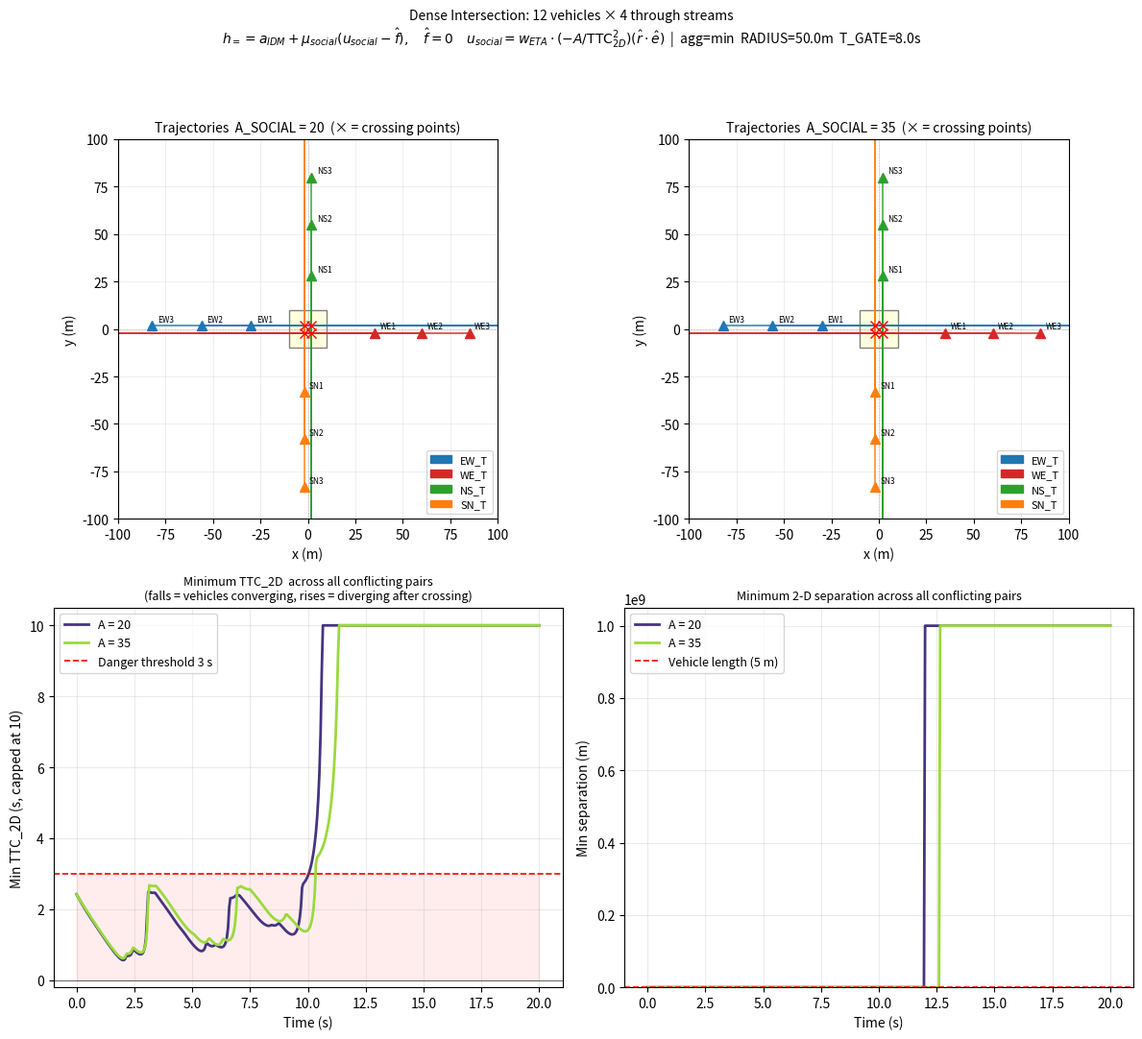

This figure's Python source:
"""
demo_social_dense.py

Multi-vehicle dense-traffic simulation of the 2-D social force.
12 vehicles spread across all 4 through-movement streams.

Lane layout (right-hand traffic):
  EW_T  y = +2 m   heading East   (+1,  0)
  WE_T  y = -2 m   heading West   (-1,  0)
  NS_T  x = +2 m   heading South  ( 0, -1)
  SN_T  x = -2 m   heading North  ( 0, +1)

Crossing points (lane-lane intersections, not all at origin):
  EW_T × NS_T  →  (+2, +2)
  EW_T × SN_T  →  (-2, +2)
  WE_T × NS_T  →  (+2, -2)
  WE_T × SN_T  →  (-2, -2)

Each vehicle:
  • Gets same-stream IDM car-following (base acceleration).
  • Gets cross-stream 2-D social force (h_= kernel anchor, f̂=0).
  • Total  h_= = IDM_follow  +  μ_social·(u_social − 0)

Runs for A_SOCIAL ∈ {10, 20} and compares:
  • 2-D trajectories (side-by-side)
  • Min TTC_2D over time (across all conflicting pairs)
  • Per-pair collision table
"""

from __future__ import annotations
import numpy as np
import matplotlib.pyplot as plt
import matplotlib.cm as cm
from dataclasses import dataclass, field

# ── constants ───────────────────────────────────────────────────────────────────
RADIUS      = 50.0    # m    social-force radius
T_GATE      = 8.0     # s    membership ramp-off (earlier activation)
_EPS_TTC    = 0.05    # s
VEH_LEN     = 5.0     # m    vehicle length (for collision / clearance checks)
BOX_HALF    = 10.0    # m    half-width of intersection box (cleared = past this)
B_MAX       = 3.0     # m/s² max social-force braking per rival
A_ACC_MAX   = 1.0     # m/s² max social-force acceleration (passer boost)

DT   = 0.05
T    = 20.0

A_VALUES = [20.0, 35.0]

# ── stream geometry ─────────────────────────────────────────────────────────────
HEADINGS = {
    'EW_T': np.array([ 1.0,  0.0]),
    'WE_T': np.array([-1.0,  0.0]),
    'NS_T': np.array([ 0.0, -1.0]),
    'SN_T': np.array([ 0.0,  1.0]),
}

STREAM_COLORS = {
    'EW_T': '#1f77b4',   # blue
    'WE_T': '#d62728',   # red
    'NS_T': '#2ca02c',   # green
    'SN_T': '#ff7f0e',   # orange
}

# Through-movement conflict graph (from conflict.py logic)
CROSS_CONFLICTS = {
    'EW_T': {'NS_T', 'SN_T'},
    'WE_T': {'NS_T', 'SN_T'},
    'NS_T': {'EW_T', 'WE_T'},
    'SN_T': {'EW_T', 'WE_T'},
}

# Fixed lane-intersection points for each (ego_stream, rival_stream) pair
CROSSING_LOOKUP: dict[tuple[str, str], tuple[float, float]] = {
    ('EW_T', 'NS_T'): ( 2.0,  2.0),
    ('EW_T', 'SN_T'): (-2.0,  2.0),
    ('WE_T', 'NS_T'): ( 2.0, -2.0),
    ('WE_T', 'SN_T'): (-2.0, -2.0),
    ('NS_T', 'EW_T'): ( 2.0,  2.0),
    ('NS_T', 'WE_T'): ( 2.0, -2.0),
    ('SN_T', 'EW_T'): (-2.0,  2.0),
    ('SN_T', 'WE_T'): (-2.0, -2.0),
}

# ── initial vehicle specs ───────────────────────────────────────────────────────
# (stream, x0, y0, v0, label)
# EW_T: y=+2, heading East  — x increases toward intersection (x~+2 is conflict zone)
# WE_T: y=-2, heading West  — x decreases toward intersection (x~-2 is conflict zone)
# NS_T: x=+2, heading South — y decreases toward intersection (y~+2 is conflict zone)
# SN_T: x=-2, heading North — y increases toward intersection (y~-2 is conflict zone)
VEHICLE_SPECS = [
    # EW_T  — 3 vehicles approaching from the west
    ('EW_T', -30.0,  2.0, 13.0, 'EW1'),
    ('EW_T', -56.0,  2.0, 11.0, 'EW2'),
    ('EW_T', -82.0,  2.0, 12.5, 'EW3'),

    # WE_T  — 3 vehicles approaching from the east
    ('WE_T',  35.0, -2.0, 12.0, 'WE1'),
    ('WE_T',  60.0, -2.0, 13.0, 'WE2'),
    ('WE_T',  85.0, -2.0, 11.5, 'WE3'),

    # NS_T  — 3 vehicles approaching from the north
    ('NS_T',  2.0,  28.0, 11.0, 'NS1'),
    ('NS_T',  2.0,  55.0, 12.5, 'NS2'),
    ('NS_T',  2.0,  80.0, 13.0, 'NS3'),

    # SN_T  — 3 vehicles approaching from the south
    ('SN_T', -2.0, -33.0, 12.0, 'SN1'),
    ('SN_T', -2.0, -58.0, 11.0, 'SN2'),
    ('SN_T', -2.0, -83.0, 12.5, 'SN3'),
]


# ── vehicle dataclass ───────────────────────────────────────────────────────────

@dataclass
class Vehicle:
    stream: str
    pos:    np.ndarray
    v:      float
    label:  str
    e:      np.ndarray = field(init=False)
    cleared: bool = False

    def __post_init__(self):
        self.e = HEADINGS[self.stream].copy()

    def vel_vec(self) -> np.ndarray:
        return self.v * self.e

    def mark_cleared(self):
        """Flag once the vehicle is past the intersection box."""
        x, y = self.pos
        if self.stream == 'EW_T' and x >  BOX_HALF: self.cleared = True
        if self.stream == 'WE_T' and x < -BOX_HALF: self.cleared = True
        if self.stream == 'NS_T' and y < -BOX_HALF: self.cleared = True
        if self.stream == 'SN_T' and y >  BOX_HALF: self.cleared = True

    def long_pos(self) -> float:
        """Signed position along stream axis (increases toward intersection)."""
        x, y = self.pos
        if self.stream == 'EW_T': return  x
        if self.stream == 'WE_T': return -x
        if self.stream == 'NS_T': return -y
        if self.stream == 'SN_T': return  y
        return 0.0


def make_vehicles() -> list[Vehicle]:
    return [
        Vehicle(stream=s, pos=np.array([x, y], float), v=v, label=lbl)
        for s, x, y, v, lbl in VEHICLE_SPECS
    ]


# ── physics ─────────────────────────────────────────────────────────────────────

def idm_accel(v: float, gap: float, v_lead: float,
              v_max: float = 13.89, a: float = 1.5,
              b: float = 3.0, s0: float = 3.0, T: float = 1.5) -> float:
    """Standard IDM, clamped to [-b, a]."""
    dv     = max(0.0, v - v_lead)
    s_star = s0 + v * T + v * dv / (2.0 * np.sqrt(a * b))
    s_star = max(s_star, s0)
    gap    = max(gap, 0.5)
    raw    = a * (1.0 - (v / max(v_max, 0.1)) ** 4 - (s_star / gap) ** 2)
    return float(np.clip(raw, -b, a))


def _eta_to_cp(v: Vehicle, cx: float, cy: float) -> float:
    """Remaining time (s) for vehicle v to reach crossing point (cx, cy)."""
    dp = np.array([cx, cy]) - v.pos
    dist_along = float(np.dot(dp, v.e))
    return max(0.0, dist_along) / max(v.v, 0.1)


def _eta_weight(eta_i: float, eta_j: float, sigma: float = 0.15) -> float:
    """
    sigmoid((eta_i − eta_j) / σ):
      → 1 when ego arrives later (yielder),  → 0 when ego arrives earlier (passer).
    sigma = 0.15 s: 0.1 s ETA edge → w ≈ 0.74 (meaningful asymmetry on small differences).
    """
    return 1.0 / (1.0 + np.exp(-(eta_i - eta_j) / sigma))


def pair_social(vi: Vehicle, vj: Vehicle, A: float) -> tuple[float, float]:
    """
    ETA-weighted bidirectional social force on vi from vj.
    Yielder (arrives later): braking signal ≤ 0.
    Passer (arrives first):  gentle acceleration ≥ 0.
    Returns (a_ij, ttc_2d).  a_ij clamped to [-B_MAX, A_ACC_MAX].
    """
    rx, ry = vj.pos - vi.pos
    dist   = float(np.hypot(rx, ry))
    if dist > RADIUS or dist < 0.5:
        return 0.0, np.inf

    dvx, dvy = vj.vel_vec() - vi.vel_vec()
    rdv      = rx * dvx + ry * dvy
    if rdv >= 0.0:
        return 0.0, np.inf

    ttc  = dist ** 2 / max(-rdv, _EPS_TTC * dist)
    fmag = A / max(ttc ** 2, _EPS_TTC ** 2)
    dot  = abs((rx / dist) * vi.e[0] + (ry / dist) * vi.e[1])

    key = (vi.stream, vj.stream)
    w = 0.5
    if key in CROSSING_LOOKUP:
        cx, cy  = CROSSING_LOOKUP[key]
        eta_i   = _eta_to_cp(vi, cx, cy)
        eta_j   = _eta_to_cp(vj, cx, cy)
        w       = _eta_weight(eta_i, eta_j)

    # (1-2w): -1 → brake (yielder, w=1), +1 → accelerate (passer, w=0)
    a_ij = (1.0 - 2.0 * w) * fmag * dot
    return float(np.clip(a_ij, -B_MAX, A_ACC_MAX)), ttc


def mu_soc(ttc: float) -> float:
    return float(np.clip(1.0 - ttc / T_GATE, 0.0, 1.0))


# ── simulation loop ─────────────────────────────────────────────────────────────

def simulate(A: float):
    """Run one scenario; return logs for all vehicles."""
    vehicles = make_vehicles()
    N        = len(vehicles)
    steps    = int(T / DT)

    t_log    = np.zeros(steps + 1)
    pos_log  = np.zeros((steps + 1, N, 2))
    v_log    = np.zeros((steps + 1, N))
    ttc_min_log = np.zeros(steps + 1)   # min TTC_2D across all conflict pairs
    sep_min_log = np.zeros(steps + 1)   # min separation across conflict pairs

    def snapshot():
        return np.array([vh.pos.copy() for vh in vehicles]), \
               np.array([vh.v          for vh in vehicles])

    pos_log[0], v_log[0] = snapshot()
    ttc_min_log[0], sep_min_log[0] = _min_metrics(vehicles, A)

    for k in range(steps):
        accels = np.zeros(N)

        for i, vi in enumerate(vehicles):
            if vi.cleared:
                continue

            # ── same-stream IDM ──────────────────────────────────────────────
            # Find the nearest vehicle ahead in the same stream
            a_base  = idm_accel(vi.v, 1000.0, 13.89)  # free-flow when no leader
            min_gap = np.inf
            for j, vj in enumerate(vehicles):
                if i == j or vj.stream != vi.stream:
                    continue
                # gap along stream axis (positive = vj is ahead)
                gap_long = vj.long_pos() - vi.long_pos() - VEH_LEN
                if 0.0 < gap_long < min_gap:
                    min_gap   = gap_long
                    a_base    = idm_accel(vi.v, gap_long, vj.v)

            # ── cross-stream social force ────────────────────────────────────
            rival_pairs = []
            for j, vj in enumerate(vehicles):
                if i == j or vj.cleared:
                    continue
                if vj.stream not in CROSS_CONFLICTS[vi.stream]:
                    continue
                a_ij, ttc_ij = pair_social(vi, vj, A)
                if ttc_ij < np.inf:
                    rival_pairs.append((a_ij, ttc_ij))

            if rival_pairs:
                forces   = [a for a, _ in rival_pairs]
                a_brake  = min((a for a in forces if a < 0), default=0.0)
                a_boost  = max((a for a in forces if a > 0), default=0.0)
                u_social = a_brake + a_boost
                ttc_near = min(t for _, t in rival_pairs)
                mu       = mu_soc(ttc_near)
                h_social = mu * u_social
            else:
                h_social = 0.0

            # speed gate: don't add extra brake if nearly stopped (allows re-acceleration)
            if h_social < 0:
                speed_gate = min(1.0, vi.v / 2.0)
                h_social  *= speed_gate
            accels[i] = a_base + h_social

        # Euler step
        for i, vi in enumerate(vehicles):
            vi.v   = max(0.0, vi.v + accels[i] * DT)
            vi.pos = vi.pos + vi.v * vi.e * DT
            vi.mark_cleared()

        t_log[k + 1]           = (k + 1) * DT
        pos_log[k + 1], v_log[k + 1] = snapshot()
        ttc_min_log[k + 1], sep_min_log[k + 1] = _min_metrics(vehicles, A)

    return t_log, pos_log, v_log, ttc_min_log, sep_min_log, vehicles


def _min_metrics(vehicles: list[Vehicle], A: float) -> tuple[float, float]:
    """Min TTC_2D and min separation across all conflicting pairs."""
    min_ttc = 10.0
    min_sep = 1e9
    for i, vi in enumerate(vehicles):
        if vi.cleared:
            continue
        for j, vj in enumerate(vehicles):
            if j <= i or vj.cleared:
                continue
            if vj.stream not in CROSS_CONFLICTS.get(vi.stream, set()):
                continue
            _, ttc = pair_social(vi, vj, A)
            sep    = float(np.linalg.norm(vj.pos - vi.pos))
            if ttc  < min_ttc: min_ttc = ttc
            if sep  < min_sep: min_sep = sep
    return min_ttc, min_sep


# ── plotting ─────────────────────────────────────────────────────────────────────

def plot_results(results: dict):
    n = len(A_VALUES)
    fig = plt.figure(figsize=(6*n, 11))
    traj_axes = [fig.add_subplot(2, n, k+1) for k in range(n)]
    ax_ttc    = fig.add_subplot(2, n, n+1)
    ax_sep    = fig.add_subplot(2, n, n+2)
    for ax in fig.axes[n+2:]:
        ax.set_visible(False)

    for A, ax_traj in zip(A_VALUES, traj_axes):
        t, pos, v, ttc_min, sep_min, vehicles_end = results[A]
        ax_traj.axhline(0, color='gray', lw=0.4, ls=':')
        ax_traj.axvline(0, color='gray', lw=0.4, ls=':')

        # Intersection box
        box = plt.Rectangle((-BOX_HALF, -BOX_HALF), 2*BOX_HALF, 2*BOX_HALF,
                             fill=True, facecolor='lightyellow', edgecolor='gray',
                             linewidth=1.0, zorder=0)
        ax_traj.add_patch(box)

        for i, (_, x0, y0, v0, lbl) in enumerate(VEHICLE_SPECS):
            stream = VEHICLE_SPECS[i][0]
            c      = STREAM_COLORS[stream]
            ax_traj.plot(pos[:, i, 0], pos[:, i, 1], color=c, lw=1.3, alpha=0.8)
            ax_traj.plot(x0, y0, marker='^', ms=7, color=c, zorder=4)
            ax_traj.annotate(lbl, (x0, y0), fontsize=6,
                             textcoords='offset points', xytext=(4, 3))

        # Crossing markers
        for cx, cy in [(2,2),(-2,2),(2,-2),(-2,-2)]:
            ax_traj.plot(cx, cy, marker='x', ms=7, color='red', zorder=5, lw=1.5)

        ax_traj.set_aspect('equal')
        ax_traj.set_xlim(-100, 100); ax_traj.set_ylim(-100, 100)
        ax_traj.set_xlabel('x (m)'); ax_traj.set_ylabel('y (m)')
        ax_traj.set_title(f'Trajectories  A_SOCIAL = {A:.0f}  '
                          f'(× = crossing points)',
                          fontsize=10)

        # Legend patches
        from matplotlib.patches import Patch
        ax_traj.legend(handles=[
            Patch(color=STREAM_COLORS[s], label=s) for s in STREAM_COLORS
        ], fontsize=8, loc='lower right')
        ax_traj.grid(True, alpha=0.2)

    # ── TTC_2D panel ────────────────────────────────────────────────────────────
    palette = plt.cm.viridis(np.linspace(0.15, 0.85, len(A_VALUES)))
    color_of = {A: palette[k] for k, A in enumerate(A_VALUES)}
    for A in A_VALUES:
        t, _, _, ttc_min, sep_min, _ = results[A]
        ax_ttc.plot(t, ttc_min, lw=2, color=color_of[A], label=f'A = {A:.0f}')

    ax_ttc.axhline(3.0, color='red',  lw=1.2, ls='--', label='Danger threshold 3 s')
    ax_ttc.axhline(0.0, color='black', lw=0.4)
    ax_ttc.fill_between(results[A_VALUES[0]][0], 0, 3.0, alpha=0.07, color='red')
    ax_ttc.set_xlabel('Time (s)'); ax_ttc.set_ylabel('Min TTC_2D (s, capped at 10)')
    ax_ttc.set_title('Minimum TTC_2D  across all conflicting pairs\n'
                     '(falls = vehicles converging, rises = diverging after crossing)',
                     fontsize=9)
    ax_ttc.legend(fontsize=9); ax_ttc.grid(True, alpha=0.25)
    ax_ttc.set_ylim(-0.2, 10.5)

    # ── Min separation panel ─────────────────────────────────────────────────────
    for A in A_VALUES:
        t, _, _, _, sep_min, _ = results[A]
        ax_sep.plot(t, sep_min, lw=2, color=color_of[A], label=f'A = {A:.0f}')

    ax_sep.axhline(VEH_LEN, color='red', lw=1.2, ls='--',
                   label=f'Vehicle length ({VEH_LEN:.0f} m)')
    ax_sep.set_xlabel('Time (s)'); ax_sep.set_ylabel('Min separation (m)')
    ax_sep.set_title('Minimum 2-D separation across all conflicting pairs',
                     fontsize=9)
    ax_sep.legend(fontsize=9); ax_sep.grid(True, alpha=0.25)
    ax_sep.set_ylim(bottom=0)

    plt.suptitle(
        f'Dense Intersection: 12 vehicles × 4 through streams\n'
        r'$h_{=} = a_{IDM} + \mu_{social}(u_{social} - \hat{f}),\quad \hat{f}=0$'
        r'$\quad u_{social} = w_{ETA} \cdot (-A/\mathrm{TTC}_{2D}^2)(\hat{r}\cdot\hat{e})$'
        f'  |  agg=min  RADIUS={RADIUS}m  T_GATE={T_GATE}s',
        fontsize=10,
    )
    plt.tight_layout(rect=[0, 0, 1, 0.94])
    plt.savefig('social_force_dense.png', dpi=150, bbox_inches='tight')
    plt.show()


# ── collision / clearance table ─────────────────────────────────────────────────

def print_table(results: dict):
    print(f"\n{'─'*72}")
    print(f"  {'A':>6}  {'min TTC_2D':>12}  {'min sep (m)':>12}  "
          f"{'unsafe steps':>14}  {'vehicles cleared':>17}")
    print(f"{'─'*72}")

    steps = int(T / DT)
    for A in A_VALUES:
        t, pos, v, ttc_min, sep_min, veh_end = results[A]
        n_unsafe  = int((ttc_min < 3.0).sum())
        n_cleared = sum(1 for vh in veh_end if vh.cleared)
        print(f"  {A:>6.0f}  {ttc_min.min():>12.3f}  {sep_min.min():>12.3f}  "
              f"{n_unsafe:>14d}  {n_cleared:>17d}/{len(VEHICLE_SPECS)}")
    print(f"{'─'*72}")


# ── main ────────────────────────────────────────────────────────────────────────

if __name__ == '__main__':
    results = {}
    for A in A_VALUES:
        print(f"Simulating A = {A:.0f} …", end='  ', flush=True)
        results[A] = simulate(A)
        print("done")

    print_table(results)
    plot_results(results)
    print('Saved → social_force_dense.png')
